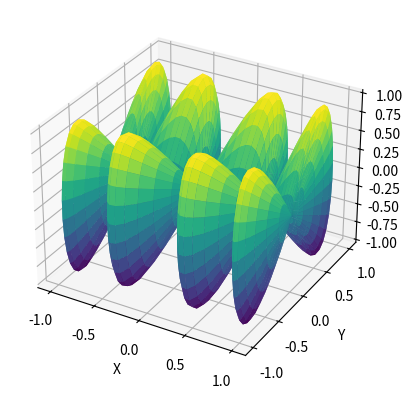

The matplotlib source for this figure:
import matplotlib.pyplot as plt
from mpl_toolkits.mplot3d import Axes3D
import numpy as np

def graphingSurface(start_u, end_u, start_v, end_v):
    # Define parameter ranges
    u = np.linspace(start_u, end_u, 50)
    v = np.linspace(start_v, end_v, 50)
    # Create a grid of (u, v) values
    u, v = np.meshgrid(u, v)

    # Define the parametric equations
    x = np.sin(v)
    y = np.cos(u) * np.sin(4*v)
    z = np.sin(2*u) * np.sin(4*v)

    # Create the 3D plot
    fig = plt.figure()
    ax = fig.add_subplot(111, projection='3d')
    ax.plot_surface(x, y, z, cmap='viridis')

    ax.set_xlabel('X')
    ax.set_ylabel('Y')  
    ax.set_zlabel('Z')

    plt.show()

graphingSurface(0, 2*np.pi, -1 * np.pi/2, np.pi/2)